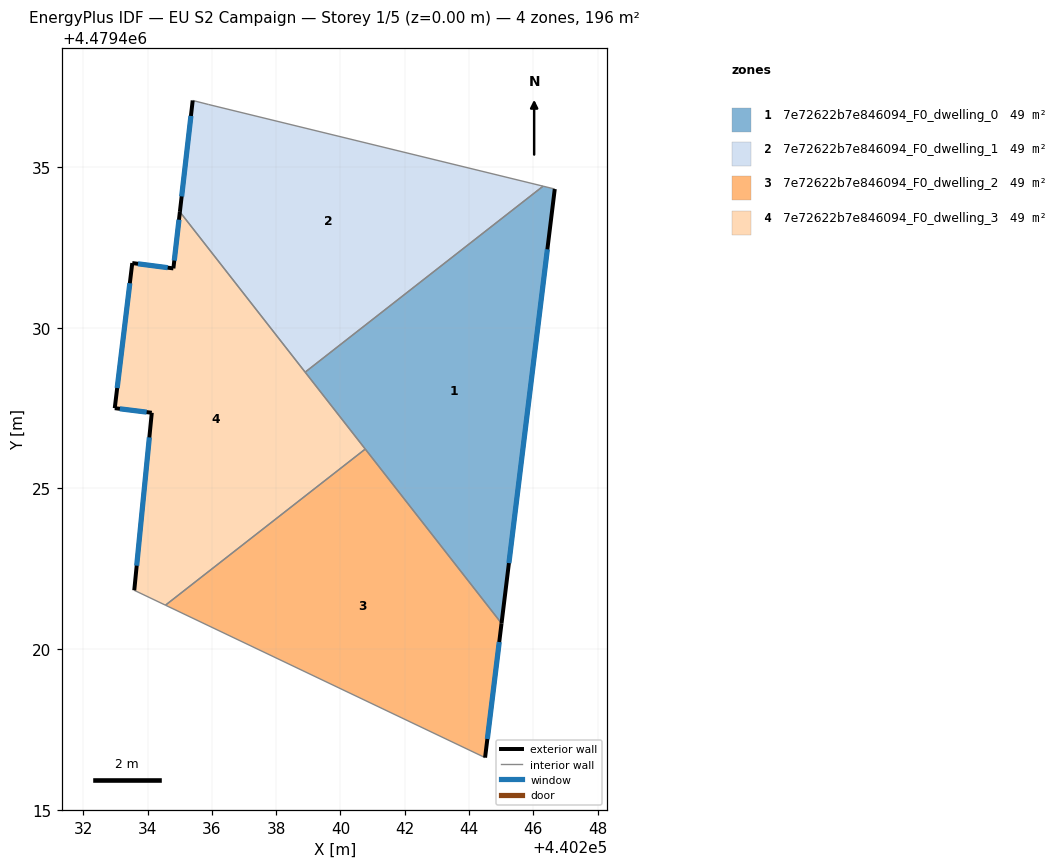
=== STOREY PLAN SPEC (per zone: floor XY polygon, exterior-wall plan segments, windows/doors) ===
zone 1: 7e72622b7e846094_F0_dwelling_0  (49.1 m²)
  floor: (440246.67, 4479434.31) (440245.01, 4479420.80) (440238.90, 4479428.62) (440246.30, 4479434.40)
  exterior wall: (440245.01, 4479420.80) – (440246.67, 4479434.31)  [13.6 m]
    window: (440245.24, 4479422.68) – (440246.44, 4479432.44)  [21.3 m²]
  interior walls: 4
zone 2: 7e72622b7e846094_F0_dwelling_1  (49.1 m²)
  floor: (440246.30, 4479434.40) (440238.90, 4479428.62) (440235.01, 4479433.60) (440235.41, 4479437.07) (440235.90, 4479436.94)
  exterior wall: (440235.41, 4479437.07) – (440235.01, 4479433.60)  [3.5 m]
    window: (440235.35, 4479436.59) – (440235.06, 4479434.08)  [5.5 m²]
  interior walls: 4
zone 3: 7e72622b7e846094_F0_dwelling_2  (49.1 m²)
  floor: (440240.77, 4479426.22) (440245.01, 4479420.80) (440244.50, 4479416.62) (440234.56, 4479421.37)
  exterior wall: (440244.50, 4479416.62) – (440245.01, 4479420.80)  [4.2 m]
    window: (440244.57, 4479417.20) – (440244.94, 4479420.22)  [6.6 m²]
  interior walls: 3
zone 4: 7e72622b7e846094_F0_dwelling_3  (49.1 m²)
  floor: (440235.01, 4479433.60) (440240.77, 4479426.22) (440234.56, 4479421.37) (440233.59, 4479421.83) (440234.13, 4479427.35) (440232.98, 4479427.50) (440233.53, 4479432.01) (440234.80, 4479431.84)
  exterior wall: (440234.80, 4479431.84) – (440233.53, 4479432.01)  [1.3 m]
    window: (440234.63, 4479431.87) – (440233.70, 4479431.99)  [2.0 m²]
  exterior wall: (440235.01, 4479433.60) – (440234.80, 4479431.84)  [1.8 m]
    window: (440234.98, 4479433.36) – (440234.83, 4479432.09)  [2.8 m²]
  exterior wall: (440234.13, 4479427.35) – (440233.59, 4479421.83)  [5.5 m]
    window: (440234.06, 4479426.59) – (440233.66, 4479422.60)  [8.7 m²]
  exterior wall: (440232.98, 4479427.50) – (440234.13, 4479427.35)  [1.2 m]
    window: (440233.14, 4479427.48) – (440233.97, 4479427.37)  [1.8 m²]
  exterior wall: (440233.53, 4479432.01) – (440232.98, 4479427.50)  [4.5 m]
    window: (440233.45, 4479431.38) – (440233.06, 4479428.12)  [7.1 m²]
  interior walls: 4

=== DERIVED (storey summary) ===
Building: EU S2 Campaign
Storey: 1 of 5  (floor level z = 0.00 m)
Storey gross floor area: 196.5 m²
Zones on this storey: 4
  - 7e72622b7e846094_F0_dwelling_0: floor 49.1 m²; exterior wall 13.6 m (40.8 m²); 1 window(s) 21.3 m²; WWR 52.2%
  - 7e72622b7e846094_F0_dwelling_1: floor 49.1 m²; exterior wall 3.5 m (10.5 m²); 1 window(s) 5.5 m²; WWR 52.2%
  - 7e72622b7e846094_F0_dwelling_2: floor 49.1 m²; exterior wall 4.2 m (12.6 m²); 1 window(s) 6.6 m²; WWR 52.2%
  - 7e72622b7e846094_F0_dwelling_3: floor 49.1 m²; exterior wall 14.3 m (43.0 m²); 5 window(s) 22.4 m²; WWR 52.2%
Zone adjacency (shared interzone walls):
  - 7e72622b7e846094_F0_dwelling_0 ↔ 7e72622b7e846094_F0_dwelling_1
  - 7e72622b7e846094_F0_dwelling_0 ↔ 7e72622b7e846094_F0_dwelling_2
  - 7e72622b7e846094_F0_dwelling_0 ↔ 7e72622b7e846094_F0_dwelling_3
  - 7e72622b7e846094_F0_dwelling_1 ↔ 7e72622b7e846094_F0_dwelling_3
  - 7e72622b7e846094_F0_dwelling_2 ↔ 7e72622b7e846094_F0_dwelling_3